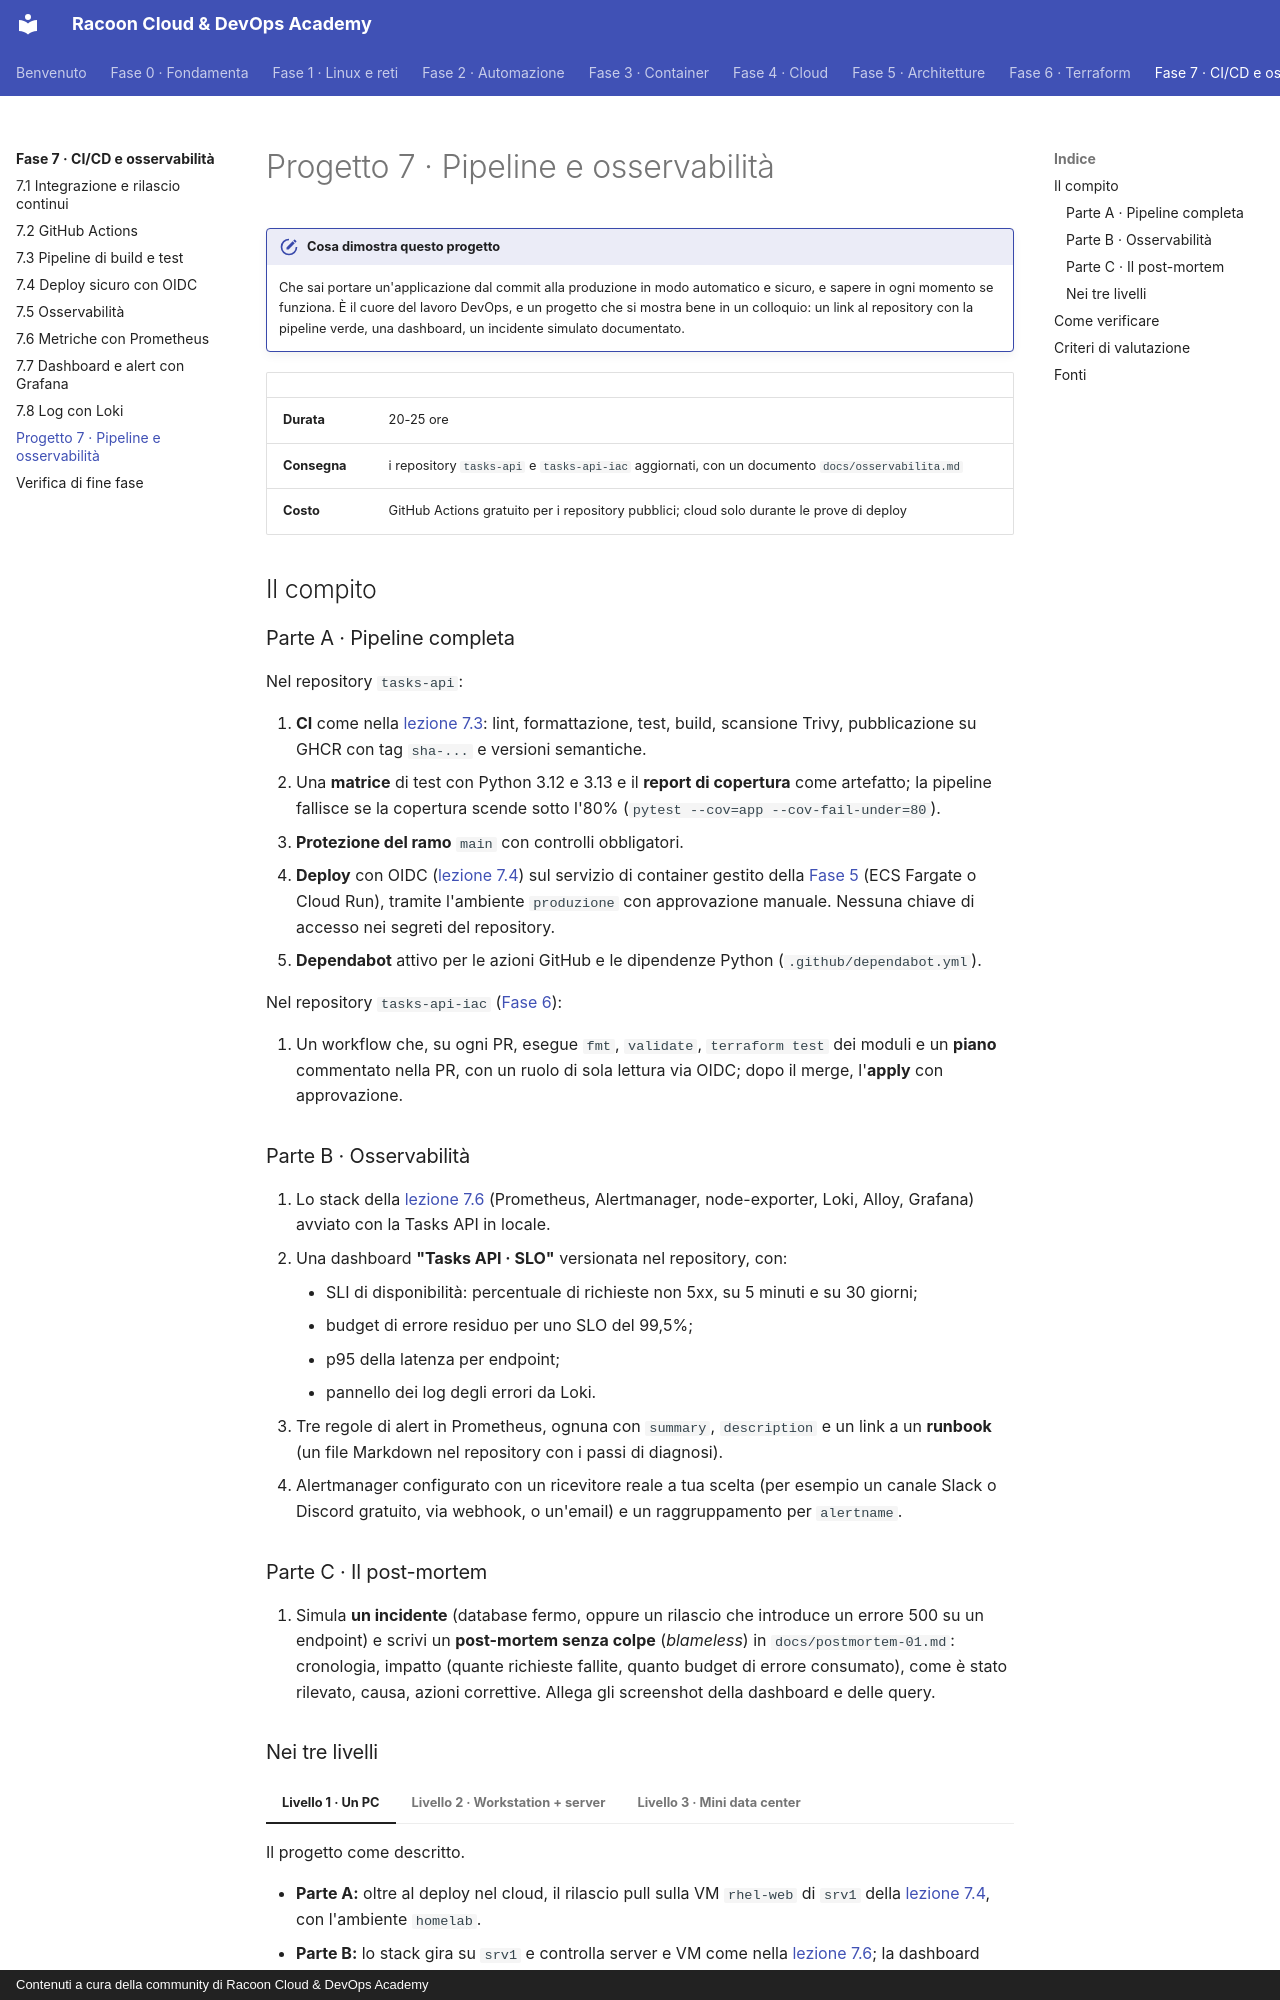

repository: imredracoon/racoon-cloud-devops-academy · page: fase-7/progetto/index.html · generator: mkdocs · copyright: Contenuti a cura della community di Racoon Cloud & DevOps Academy

# Progetto 7 · Pipeline e osservabilità

!!! obiettivi "Cosa dimostra questo progetto"
    Che sai portare un'applicazione dal commit alla produzione in modo automatico e sicuro, e sapere in ogni momento
    se funziona. È il cuore del lavoro DevOps, e un progetto che si mostra bene in un colloquio: un link al
    repository con la pipeline verde, una dashboard, un incidente simulato documentato.

| | |
|---|---|
| **Durata** | 20-25 ore |
| **Consegna** | i repository `tasks-api` e `tasks-api-iac` aggiornati, con un documento `docs/osservabilita.md` |
| **Costo** | GitHub Actions gratuito per i repository pubblici; cloud solo durante le prove di deploy |

## Il compito

### Parte A · Pipeline completa

Nel repository `tasks-api`:

1. **CI** come nella [lezione 7.3](03-pipeline.md): lint, formattazione, test, build, scansione Trivy, pubblicazione su GHCR con tag
   `sha-...` e versioni semantiche.
2. Una **matrice** di test con Python 3.12 e 3.13 e il **report di copertura** come artefatto; la pipeline fallisce
   se la copertura scende sotto l'80% (`pytest --cov=app --cov-fail-under=80`).
3. **Protezione del ramo** `main` con controlli obbligatori.
4. **Deploy** con OIDC ([lezione 7.4](04-deploy-oidc.md)) sul servizio di container gestito della [Fase 5](../fase-5/index.md) (ECS Fargate o Cloud Run),
   tramite l'ambiente `produzione` con approvazione manuale. Nessuna chiave di accesso nei segreti del repository.
5. **Dependabot** attivo per le azioni GitHub e le dipendenze Python (`.github/dependabot.yml`).

Nel repository `tasks-api-iac` ([Fase 6](../fase-6/index.md)):

6. Un workflow che, su ogni PR, esegue `fmt`, `validate`, `terraform test` dei moduli e un **piano** commentato nella
   PR, con un ruolo di sola lettura via OIDC; dopo il merge, l'**apply** con approvazione.

### Parte B · Osservabilità

7. Lo stack della [lezione 7.6](06-prometheus.md) (Prometheus, Alertmanager, node-exporter, Loki, Alloy, Grafana) avviato con la Tasks
   API in locale.
8. Una dashboard **"Tasks API · SLO"** versionata nel repository, con:
    - SLI di disponibilità: percentuale di richieste non 5xx, su 5 minuti e su 30 giorni;
    - budget di errore residuo per uno SLO del 99,5%;
    - p95 della latenza per endpoint;
    - pannello dei log degli errori da Loki.
9. Tre regole di alert in Prometheus, ognuna con `summary`, `description` e un link a un **runbook** (un file
   Markdown nel repository con i passi di diagnosi).
10. Alertmanager configurato con un ricevitore reale a tua scelta (per esempio un canale Slack o Discord gratuito, via
    webhook, o un'email) e un raggruppamento per `alertname`.

### Parte C · Il post-mortem

11. Simula **un incidente** (database fermo, oppure un rilascio che introduce un errore 500 su un endpoint) e scrivi
    un **post-mortem senza colpe** (*blameless*) in `docs/postmortem-01.md`: cronologia, impatto (quante richieste
    fallite, quanto budget di errore consumato), come è stato rilevato, causa, azioni correttive. Allega gli
    screenshot della dashboard e delle query.
